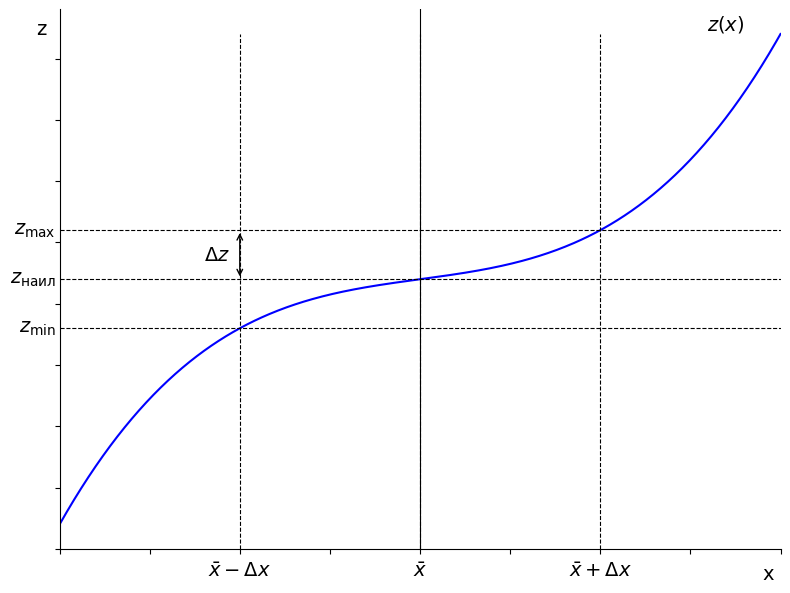

Generate this figure with matplotlib:
import numpy as np
import matplotlib.pyplot as plt

plt.rcParams['font.family'] = "Tahoma"

# Параметры графика
x = np.linspace(-2, 2, 500)
z = x**3 + x + 1  # Функция z(x)

# Константы для подписей
x_min = -1
x_mean = 0
x_max = 1
z_min = x_min**3 + x_min + 1
z_mean = x_mean**3 + x_mean + 1
z_max = x_max**3 + x_max + 1
delta_z = z_max - z_mean

# Построение графика
fig, ax = plt.subplots(figsize=(8, 6))
ax.plot(x, z, color='blue', label='')  # График функции z(x)

# Горизонтальные и вертикальные линии
ax.hlines([z_min, z_mean, z_max], x[0], x[-1], colors='black', linestyles='dashed', linewidth=0.8)
ax.vlines([x_min, x_mean, x_max], min(z-1), max(z), colors='black', linestyles='dashed', linewidth=0.8)

# Стрелка для Δz
ax.annotate('', xy=(x_mean -1, z_max ), xytext=(x_mean-1, z_mean), arrowprops=dict(arrowstyle='<->', color='black'))
ax.text(x[0] + 0.8, z_mean + delta_z / 2, r'$\Delta z$', fontsize=14, verticalalignment='center')

# Подписи ближе к осям
ax.text(x[-1] * 0.9, z[-1], r'$z(x)$', fontsize=14, verticalalignment='bottom', horizontalalignment='right')
ax.text(x[0] - 0.02 , z_min, r'$z_{\min}$', fontsize=14, verticalalignment='center', horizontalalignment='right')
ax.text(x[0] - 0.02, z_mean, r'$z_{\text{наил}}$', fontsize=14, verticalalignment='center', horizontalalignment='right')
ax.text(x[0] - 0.02, z_max, r'$z_{\max}$', fontsize=14, verticalalignment='center', horizontalalignment='right')
ax.text(x_min, min(z) - 1.5, r'$\bar{x}-\Delta x$', fontsize=14, verticalalignment='top', horizontalalignment='center')
ax.text(x_mean, min(z) - 1.5, r'$\bar{x}$', fontsize=14, verticalalignment='top', horizontalalignment='center')
ax.text(x_max, min(z) - 1.5, r'$\bar{x}+\Delta x$', fontsize=14, verticalalignment='top', horizontalalignment='center')

# Настройка осей
ax.set_xlim([-2, 2])
ax.set_ylim([min(z) - 1, max(z) + 1])
ax.axhline(0, color='black', linewidth=0)  # Ось x
ax.axvline(0, color='black', linewidth=0.8)  # Ось z
ax.spines['right'].set_visible(False)
ax.spines['top'].set_visible(False)

# Убираем числа на осях
ax.tick_params(labelbottom=False, labelleft=False)

# Подписи осей
ax.text(1.9, -11, 'x', fontsize=14, verticalalignment='center')  # Подпись оси x
ax.text(-2.1, max(z) , 'z', fontsize=14, horizontalalignment='center')  # Подпись оси z


plt.tight_layout()
plt.show()
